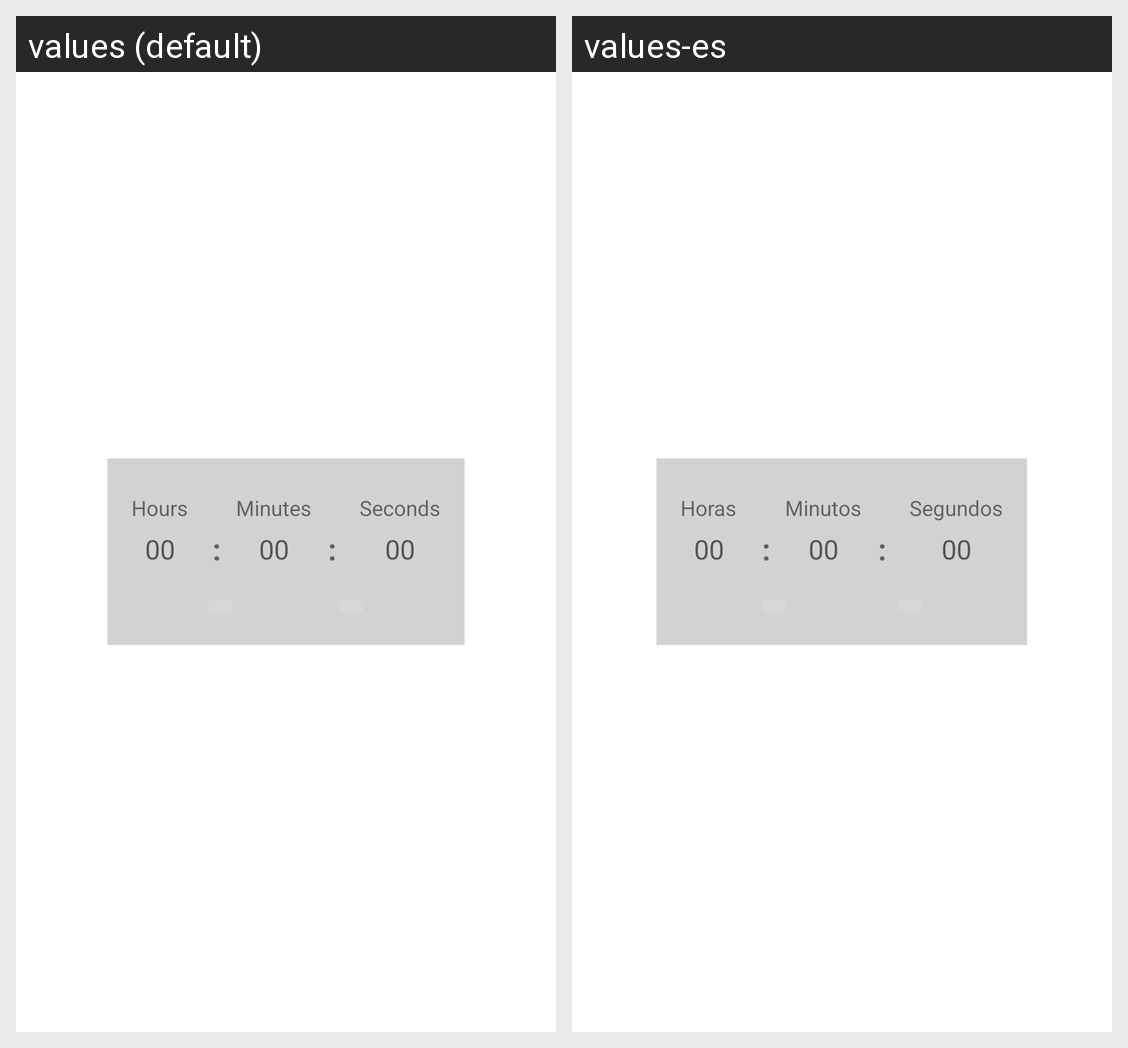

This grid shows one Android layout under two languages. Give, for every string resource on the screen, its name, the default text and each shown locale's text.
Android screen res/layout/dialog.xml rendered under 2 locales, left to right: values (default), values-es. Device: Nexus 5 (rendered at 1080×1920; each locale shown at half size, 540×960, under a caption strip naming it); theme Theme.Alarmas.NoActionBarAndStatusBar.
Strings drawn on this screen, with the default value and each locale's value (text and hints the layout hard-codes, and strings that could not be matched under every locale, appear in the picture but are not listed):

hours
  values: Hours
  values-es: Horas

minutes
  values: Minutes
  values-es: Minutos

seconds
  values: Seconds
  values-es: Segundos

cero
  values: 00
  values-es: 00

dospuntos
  values: :
  values-es: :
